Image classification data set "dataset_1" (dicodingacademy/a185-pengembangan-ml on GitHub). Class labels (5): broccoli, carrot, cheese, potato, tomato.

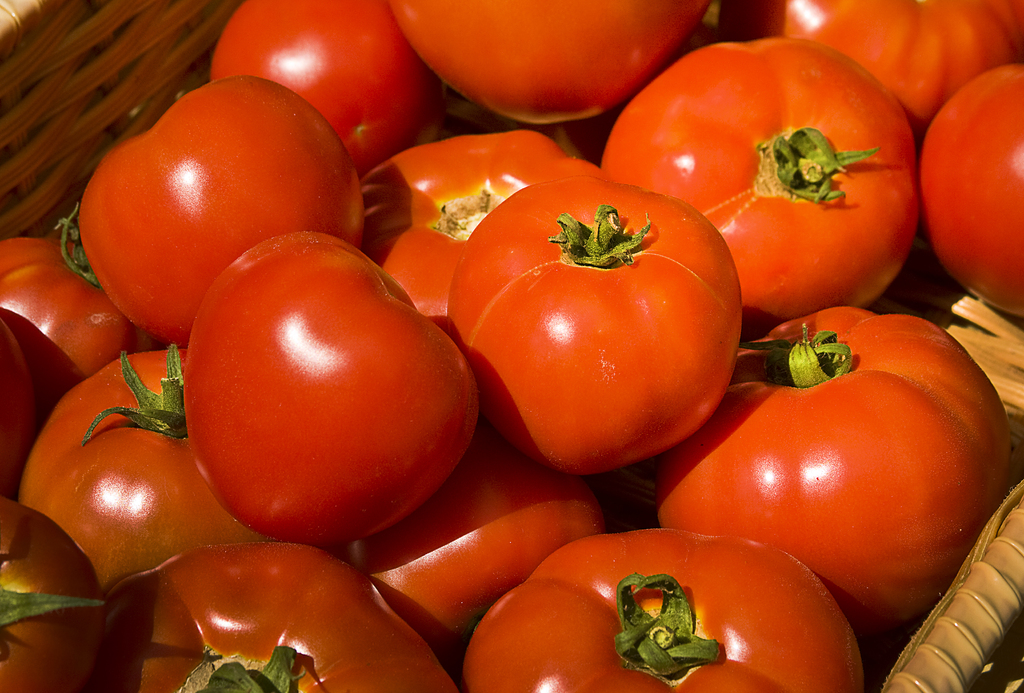
Label: tomato

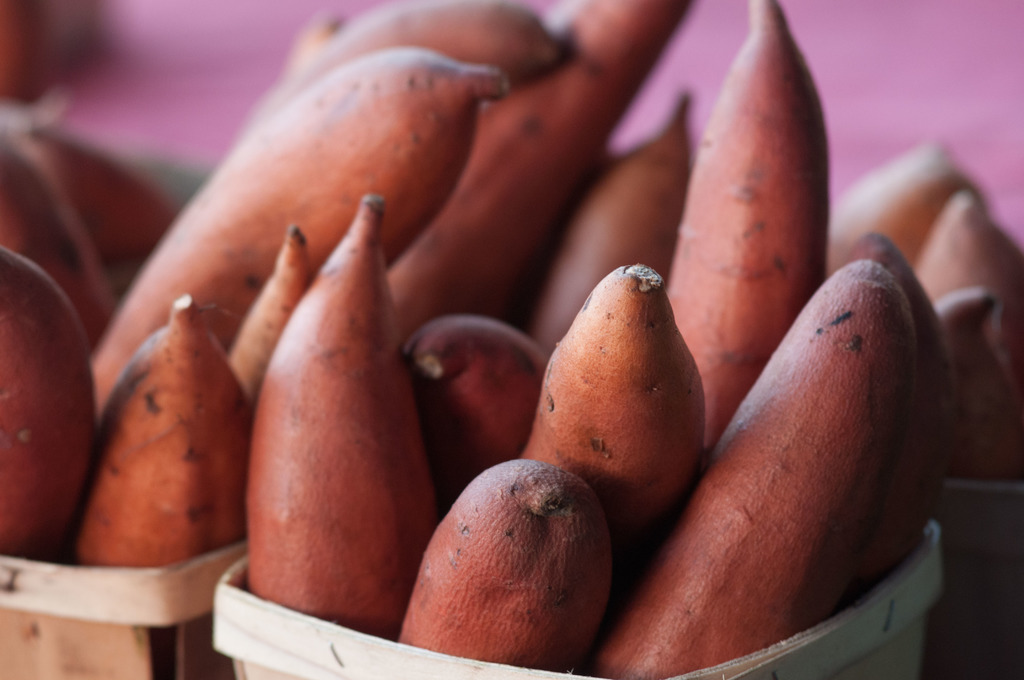
Label: potato

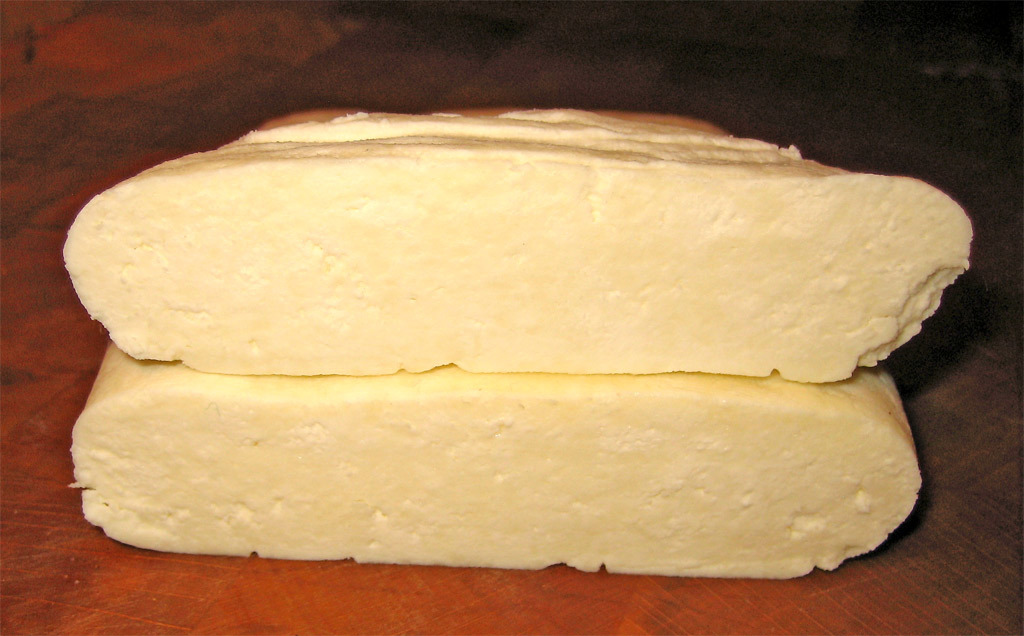
Label: cheese

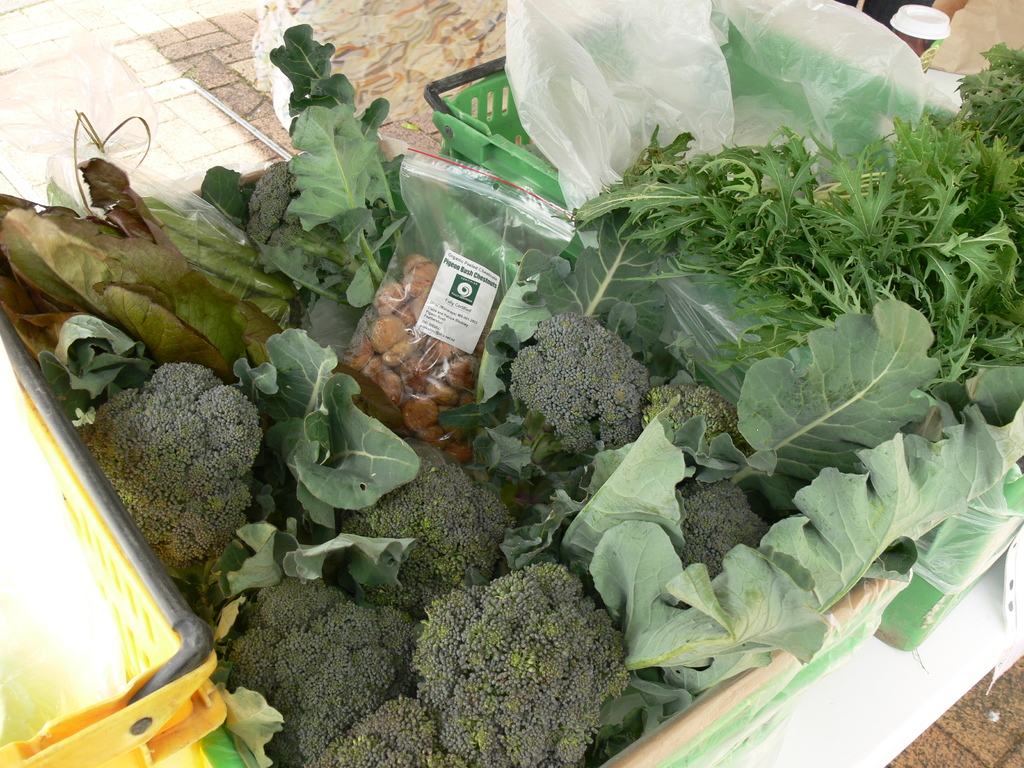
Label: broccoli

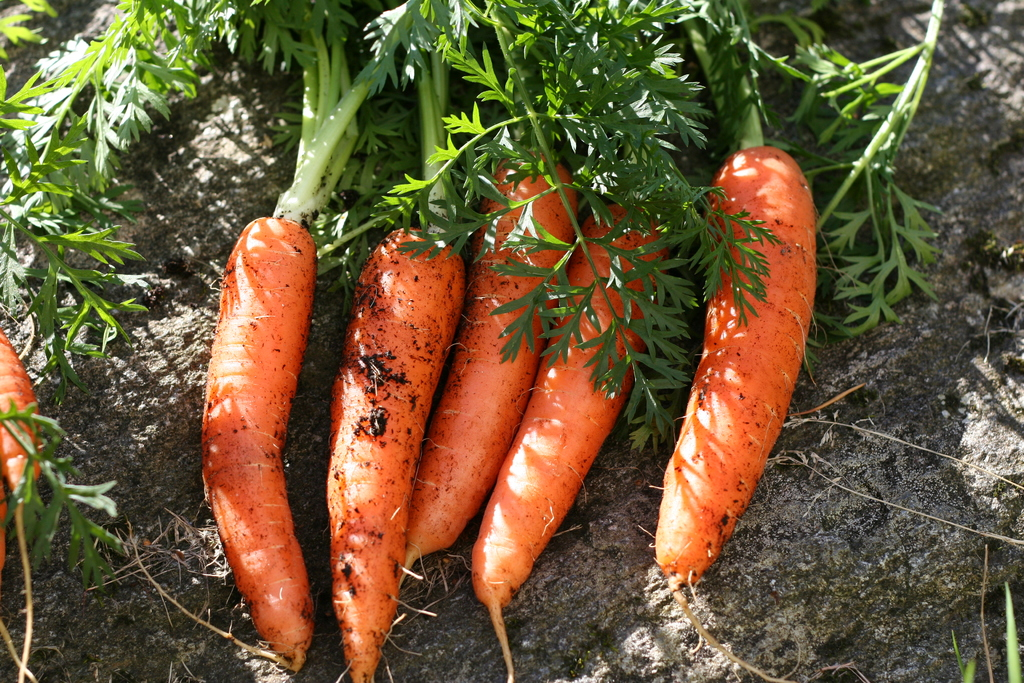
Label: carrot

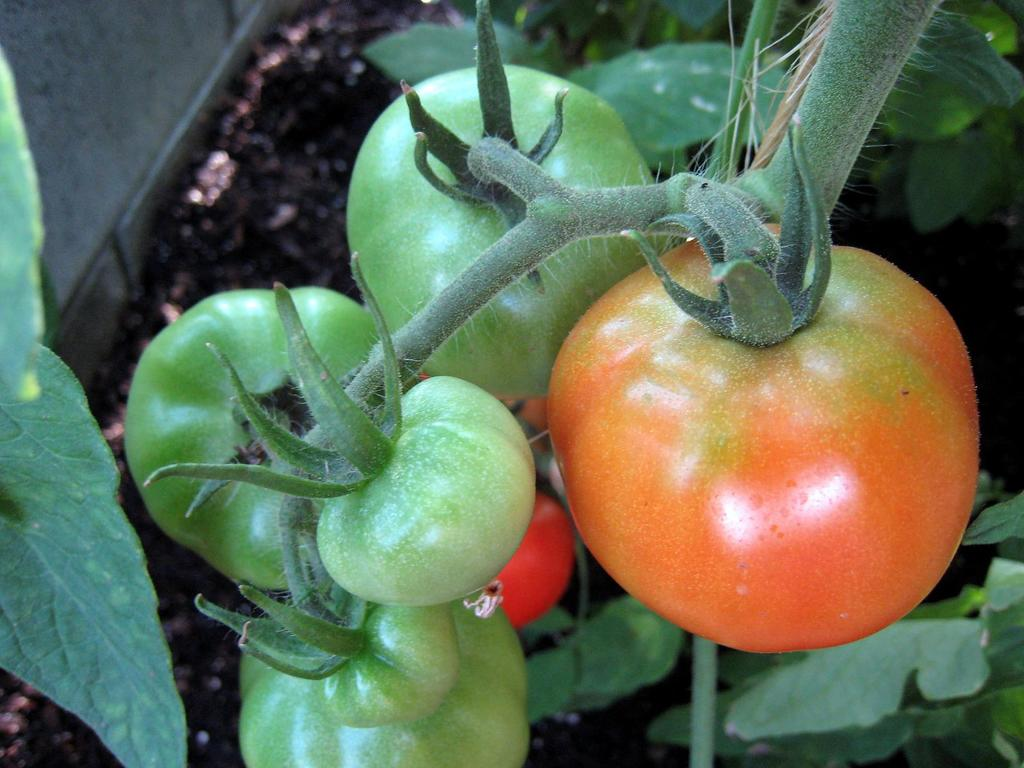
Label: tomato
